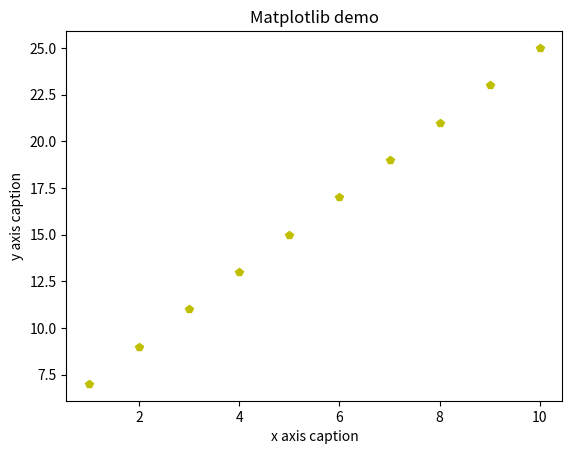

Source code (Python):
import numpy as np
from matplotlib import pyplot as plt

x = np.arange(1,11)
y = 2 * x + 5
plt.title("Matplotlib demo")
plt.xlabel("x axis caption")
plt.ylabel("y axis caption")
plt.plot(x,y, "py")
plt.show()